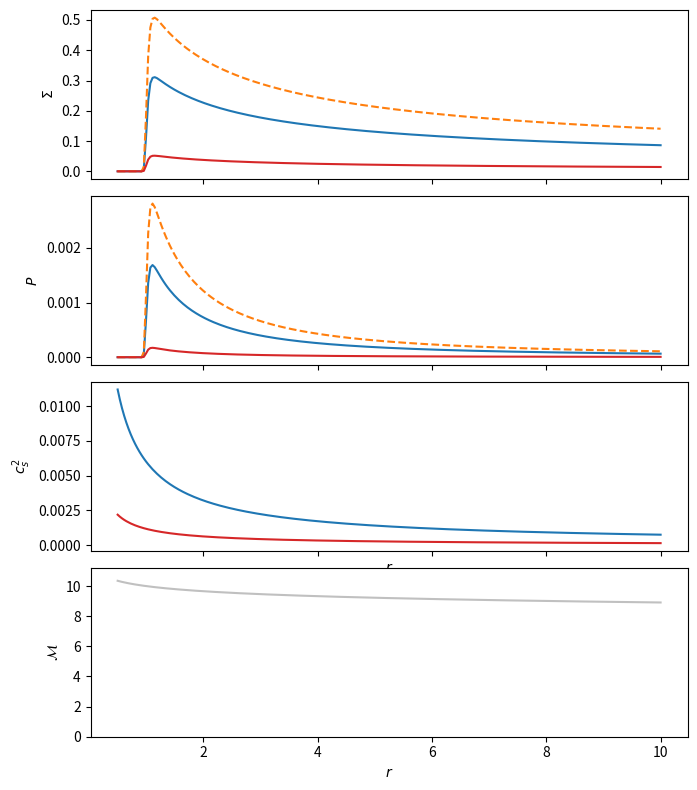

Here is the Python script that generated this plot:
"""
Code to compute the cooling coefficient for blackbody radiation 
around a binary with given mass and semi-major axis
"""

from logging import getLogger
from typing import NamedTuple
from math import sqrt
import numpy as np

pi = 3.14159265359
cgs = dict(
		G = 6.6725985e-8,
		c = 2.99792458e10,
		kb = 1.38065812e-16,
		sigmab = 5.6705119e-5,
		mp = 1.6726e-24,
		kappa = 0.4,            # electron scattering
		pc = 3.085678e18,
		msun = 1.989e33,
		h = 6.62607015e-27,
		blackbodyconst1 = 1.4745e-47,
		blackbodyconst2 = 4.79921e-11,
		c2h3 = 2.61463e-58,
		h_over_kb = 4.79921e-11,
		year=31556952
	)

logger = getLogger(__name__)

class ShakuraSunyaevDisk(NamedTuple):
	"""The central mass, length scale (e.g. binary separation), alpha, and mach number (at r=3a)
	   for a Shakura-Sunyaev alpha-disk (Frank, King, & Raine 2002) 
		- for numerical reasons the disk Mach number at r=3a is supplied (as oppoed to the
		  accretion rate), and mdot as a fraction of the eddington rate is determined 
		  accordingly
	"""

	central_mass_msun : float
	length_scale_pc   : float
	mach_number_a    : float
	alpha             : float
	gamma             : float

	# -------------------------------------------------------------------------
	@property
	def _mass(self) -> float:
		return self.central_mass_msun * cgs['msun']

	@property
	def _length(self) -> float:
		return self.length_scale_pc * cgs['pc']
	
	@property
	def _time(self) -> float:
		return sqrt(self._length**3 / self._GM)  # Omega_b^-1

	@property
	def _GM(self) -> float:
		return self._mass * cgs['G']	
	
	@property
	def _rschwz(self):
		return 2 * self._GM / cgs['c']**2

	@property
	def _accretion_efficiency(self):
		"""
		For a compact object; eta = 0.1, 0.15
		"""
		return 0.1
	
	@property
	def _eddington_rate(self) -> float:
		"""
		Here: kappa = thompson / mass proton
		"""
		return 4 * pi * self._GM / cgs['kappa'] / cgs['c'] / self._accretion_efficiency


	@property
	def _eddington_fraction(self) -> float:
		"""
		Calculate the eddington fraction of a reference Shakura Sunyaev disk at r=a. 

		   f_edd = √(32𝛑^2/3) * (mp^4 / kb^4 * sigmab / kappa * alpha)^(1/2) * (GM)^(7/4) * Mach(r)^-5 * r^(-1/4) / Mdot_edd

		This fraction of the eddington rate is returned
		"""
		f0 = 10.2604 * (cgs['mp']**4 / cgs['kb']**4 * cgs['sigmab'] / cgs['kappa'])**0.5 * self.gamma**(-2.)
		return f0 * self.alpha**0.5 * self._GM**(7./4.) * self._length**(-1./4.) * self.mach_number_a**-5 / self._eddington_rate

		rm = 3 * self._length
		return (f0 * self.alpha**0.5 * self._GM**(7./4.) * self._length**(-1./4.) * self.mach_number_3a**-5
		           / self._eddington_rate)

	
	@property
	def _accretion_rate(self) -> float:
		"""
		The actual accretion rate, parameterised by the Eddington rate
		"""
		return self._eddington_fraction * self._eddington_rate

	@property
	def _surface_density(self) -> float:
		"""
		Disk surface density from Shakura Sunyaev in cgs

		   Sigma = (32 * 3^6 / pi^3)^(1/5) * (mp^4 / kb^4 * sigmab / kappa)^(1/5) 
		   			* alpha^(-4/5) * (GM)^(1/5) * Mdot^(3/5) * r^(-3/5)
		"""
		s0 = 0.269274 * (cgs['mp']**4 / cgs['kb']**4 * cgs['sigmab'] / cgs['kappa'])**(1./5.) * self.gamma**(-4./5.)
		return s0 * self.alpha**(-4./5.) * self._GM**(1./5.) * self._accretion_rate**(3./5.) * self._length**(-3./5.)

	@property
	def _surface_pressure(self) -> float:
		"""Disk pressure scaling in cgs

		   P = (1 / 3 / pi) * alpha^-1 * Mdot * (GM)^0.5 * r^(-3/2)
		"""
		return 0.106103 / self.gamma / self.alpha * self._accretion_rate * sqrt(self._GM) * self._length**(-3./2.)

	@property
	def _midplane_temperature(self) -> float:
		"""Disk midplane temperature scaling in cgs (for completeness)

		   T = (3 / 32 / pi^2)^(1/5) * (mp * kappa / kb / sigmab)^(1/5) 
		        * alpha^(-1/5) * (GM)^(3/10) * Mdot^(2/5) * r^(-9/10)
		"""
		t0 = 0.394035 * (cgs['mp'] * cgs['kappa'] / cgs['kb'] / cgs['sigmab'])**(1./5.) * self.gamma**(-1./5.)
		return t0 * self.alpha**(-1./5.) * self._GM**(3./10.) * self._accretion_rate**(2./5.) * self._length**(-9./10.)

	# -------------------------------------------------------------------------
	@property
	def surface_density_coefficient(self) -> float:
		return self._surface_density / (self._mass / self._length**2)

	@property
	def surface_pressure_coefficient(self) -> float:
		return self._surface_pressure / (self._mass / self._time**2)	

	def surface_density_profile(self, r:float) -> float:
		return self.surface_density_coefficient * r**(-3./5.)

	def surface_pressure_profile(self, r:float) -> float:
		return self.surface_pressure_coefficient * r**(-3./2.)

	def mach_profile(self, r:float) -> float:
		cs    = (self.gamma * (self.surface_pressure_profile(r) / self.surface_density_profile(r)))**0.5
		Omega = r**(-3./2.)
		Hs    = cs /Omega
		return r / Hs

	def optical_depth(self, r:float) -> float:
		return cgs['kappa'] * self._surface_density * r**(-3./5.)

	# -------------------------------------------------------------------------
	@property
	def cooling_coefficient(self) -> float:
		"""
		Assumes avg fluid particle mass is the proton mass
	
				P / Sigma = eps * (gamma - 1)
	
				deps/dt = - Qdot / Sigma  & Qdot = 8 / 3 * sigma_boltzmann / opacity / Sigma * T^4
	
				eps_cooled (dt) = eps * (1 + 3 * cooling_coefficient * Sigma^-2 * eps^3 * dt)^-1/3 
	
				cooling_coefficient = 8/3 * sigma_boltz / opacity * (mp / kb) * (gamma - 1)
		"""
		mp_code = cgs['mp'] /  self._mass
		kb_code = cgs['kb'] / (self._mass * self._length**2 / self._time**2)
		kappa_code  = cgs['kappa'] / (self._length**2 / self._mass)
		sigmab_code = cgs['sigmab'] / (self._mass / self._time**3)	
		qdot_coeff = 8. / 3. * sigmab_code / kappa_code * (mp_code / kb_code)**4 * (self.gamma - 1.)**4
		logger.info(f"density coefficient : {self.surface_density_coefficient:0.2e}")
		logger.info(f"pressure coefficient : {self.surface_pressure_coefficient:0.2e}")
		logger.info(f"implied eddington fraction : {self._eddington_fraction:0.2e}")
		logger.info(f"approximate optical depth : {self.optical_depth(1.):0.4f}")
		logger.info(f"cooling coefficient : {qdot_coeff:0.2e}")
		return qdot_coeff

	# Only for temporary testing
	# =============================================================================
	def surface_density_goodman(self):
		coeff = 2**(4./5.) / 3. / pi**(3./5.)
		s0 = coeff * (cgs['mp']**4 / cgs['kb']**4 * cgs['sigmab'] / cgs['kappa'])**(1./5.)
		return s0 * self.alpha**(-4./5.) * self._GM**(1./5.) * self._accretion_rate**(3./5.) * self._length**(-3./5.)

	def midplane_temperature_goodman(self):
		coeff = (1. / 16. / pi**2)**(1./5.)
		t0 = coeff * (cgs['mp'] * cgs['kappa'] / cgs['kb'] / cgs['sigmab'])**(1./5.)
		return t0 * self.alpha**(-1./5.) * self._GM**(3./10.) * self._accretion_rate**(2./5.) * self._length**(-9./10.)

	def surface_pressure_goodman(self):
		return cgs['kb'] / cgs['mp'] * self.midplane_temperature_goodman() * self.surface_density_goodman()


def gamma_law_index(beta, gamma_law_index_gas):
	"""
	For a mixture of radiation and gas, we can define beta as the ratiom between gas pressure and
	radiation pressure. When beta = 0, gamma=4/3, whereas when beta=0, gamma=gamma_gas. 
	"""
	return beta + (4-3*beta)**2 * (gamma_law_index_gas-1) / ( beta + 12 * (gamma_law_index_gas-1) * (1-beta) )

def EffectiveTemperature(optical_depth, T):
	"""
	When we obtain a solution in the midplane, we need to note that the disk is cooling 
	throught the surface by sigma * Teff ^4. This surface, (or effective) temperature is is used
	to calculate the energy being radiated away from the surface. Consistenly solving the vertical 
	energy flux would require more sophisticated 3D modelling.
	""" 
	return T * (4./3./optical_depth)**0.25

# Precompute the fixed values for the infrared and optical bands
nu_infared_low  = cgs['c'] / (0.1)     # 1 mm = 0.1 cm
nu_infared_high = cgs['c'] / (7e-5)    # 700 nm = 7e-5 cm

nu_optical_low  = cgs['c'] / (7e-5)    # 700 mm = 7e-5 cm
nu_optical_high = cgs['c'] / (4e-5)    # 400 nm = 4e-5 cm

nu_UV_low       = cgs['c'] / (4e-5)
nu_UV_high      = cgs['c'] / (1e-6)

nu_Xray_low     = cgs['c'] / (1e-6)
nu_Xray_high    = cgs['c'] / (1e-9)

def Energy_to_wavelength(E):
	return (cgs['h'] * cgs['c']) / E 

def Wavelength_to_energy(L):
	return (cgs['h'] * cgs['c']) / L 

ev = 1/624150907446
#print('wavelength',Energy_to_wavelength(124000 * ev))


def InfaredEmission(temperature, dx):
	x_low  = cgs['h_over_kb'] * nu_infared_low  / temperature
	x_high = cgs['h_over_kb'] * nu_infared_high / temperature

	x_grid = np.logspace(np.log10(x_low), np.log10(x_high), 100)

	integrand = x_grid**3 / np.expm1(x_grid)
	integral  = np.trapz(integrand, x_grid, axis = 0)

	prefactor = (2 * (cgs['kb'] * temperature)**4) / (cgs['c2h3'])
	# Note: We do not include the code unit area of the cell. This appears
	#       later in  
	return np.pi * dx**2 * prefactor * integral 

def OpticalEmission(temperature, dx):
	x_low  = cgs['h_over_kb'] * nu_optical_low  / temperature
	x_high = cgs['h_over_kb'] * nu_optical_high / temperature

	x_grid = np.logspace(np.log10(x_low), np.log10(x_high), 100)

	integrand = x_grid**3 / np.expm1(x_grid)
	integral  = np.trapz(integrand, x_grid, axis = 0)

	prefactor = (2 * (cgs['kb'] * temperature)**4) / (cgs['c2h3'])
	return np.pi * dx**2 * prefactor * integral


def UVEmission(temperature, dx):
	x_low  = cgs['h_over_kb'] * nu_UV_low  / temperature
	x_high = cgs['h_over_kb'] * nu_UV_high / temperature

	x_grid = np.logspace(np.log10(x_low), np.log10(x_high), 100)

	integrand = x_grid**3 / np.expm1(x_grid)
	integral  = np.trapz(integrand, x_grid, axis = 0)

	prefactor = (2 * (cgs['kb'] * temperature)**4) / (cgs['c2h3'])
	return np.pi * dx**2 * prefactor * integral 


def XrayEmission(temperature, dx):
	x_low  = cgs['h_over_kb'] * nu_Xray_low  / temperature
	x_high = cgs['h_over_kb'] * nu_Xray_high / temperature

	x_grid = np.logspace(np.log10(x_low), np.log10(x_high), 100)

	integrand = x_grid**3 / np.expm1(x_grid)
	integral  = np.trapz(integrand, x_grid, axis = 0)

	prefactor = (2 * (cgs['kb'] * temperature)**4) / (cgs['c2h3'])
	return np.pi * dx**2 * prefactor * integral 


def PlanckSpectrum(nu, T, dx):
	B_nu = ( 2 * cgs['h'] * nu ** 3 / cgs['c']**2 ) * 1 / (np.expm1(cgs['h'] * nu / (cgs['kb'] * T) ))
	return np.pi * nu * B_nu * dx**2

if __name__ == '__main__':
	import numpy as np
	import matplotlib.pyplot as plt

	r  = np.linspace(0.5, 10., 250)
	ss = ShakuraSunyaevDisk(
        	central_mass_msun = 1e6, 
        	length_scale_pc   = 9.7e-4,
        	mach_number_a     = 10,
        	alpha             = 0.1,
			gamma             = 5./3.
        )
	print("fedd : ", ss._eddington_fraction)
	mp_code = cgs['mp'] /  ss._mass
	kb_code = cgs['kb'] / (ss._mass * ss._length**2 / ss._time**2)
	print('Ratio in code units is', mp_code / kb_code)


	fcavity = 0.0001 + 0.9999 * np.exp(-((1.0 / r) ** 30))
	fig, [ax1, ax2, ax3, ax4] = plt.subplots(4, 1, sharex=True, figsize=[7,8])
	ax1.plot(r, ss.surface_density_profile(r) * fcavity, c='C0')
	ax1.plot(r, ss.surface_density_goodman() / (ss._mass / ss._length**2) * r**(-3./5.) * fcavity, c='C1', ls='--')
	ax1.plot(r, 0.057 * r**(-3./5.) * fcavity, c='C3')

	ax2.plot(r, ss.surface_pressure_profile(r) * fcavity, c='C0')
	ax2.plot(r, ss.surface_pressure_goodman() / (ss._mass / ss._time**2) * r**(-3./2.) * fcavity, c='C1', ls='--')
	ax2.plot(r, pi * 6.7e-5 * r**(-3./2.) * fcavity, c='C3')

	ax3.plot(r, ss.surface_pressure_profile(r) / ss.surface_density_profile(r), c='C0')
	ax3.plot(r, 6.7e-5 * r**(-3./2.) / (0.057 * r**(-3./5.)), c='C3')

	ax4.plot(r, ss.mach_profile(r), c='silver')
	ax4.set_ylim([0, ss.mach_profile(0.1)])

	ax1.set_ylabel(r'$\Sigma$')
	ax2.set_ylabel(r'$P$')
	ax3.set_ylabel(r'$c_s^2$')
	ax4.set_ylabel(r'$\mathcal{M}$')
	ax3.set_xlabel(r'$r$')
	ax4.set_xlabel(r'$r$')

	plt.tight_layout()
	plt.subplots_adjust(hspace=0.1)
	plt.show()
